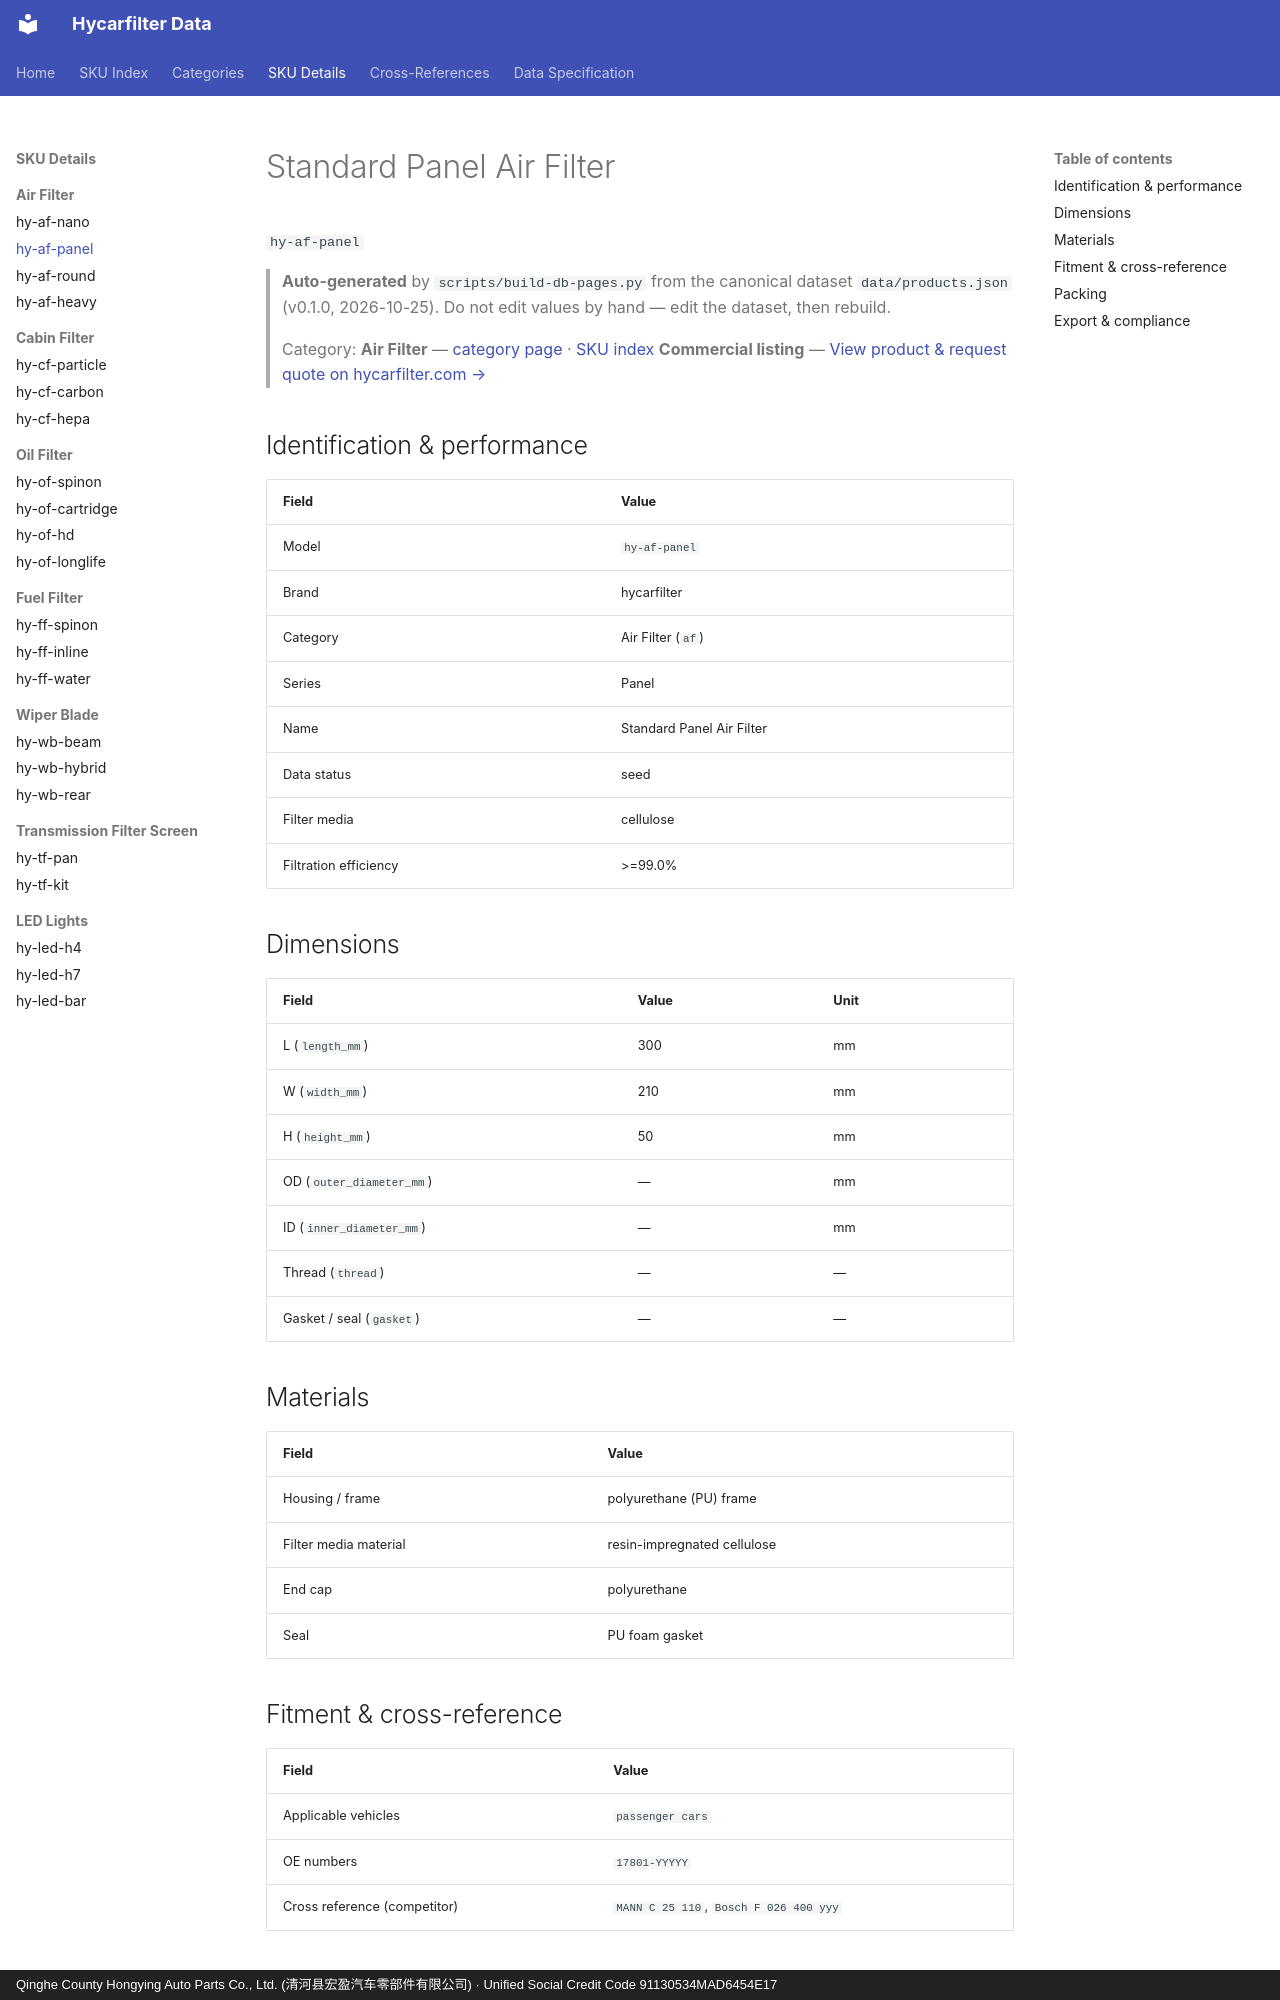

repository: martinxionbiotech-max/data.hycarfilter · page: products/hy-af-panel/index.html · generator: mkdocs · copyright: Qinghe County Hongying Auto Parts Co., Ltd. (清河县宏盈汽车零部件有限公司) · Unified Social Credit Code 91130534MAD6454E17

# Standard Panel Air Filter

`hy-af-panel`
> **Auto-generated** by `scripts/build-db-pages.py` from the canonical dataset `data/products.json` (v0.1.0, 2026-10-25). Do not edit values by hand — edit the dataset, then rebuild.

> Category: **Air Filter** — [category page](air-filter.md) · [SKU index](index.md)
> **Commercial listing** — [View product &amp; request quote on hycarfilter.com →](https://hycarfilter.com/products/hy-af-panel/)

## Identification & performance

| Field | Value |
|---|---|
| Model | `hy-af-panel` |
| Brand | hycarfilter |
| Category | Air Filter (`af`) |
| Series | Panel |
| Name | Standard Panel Air Filter |
| Data status | seed |
| Filter media | cellulose |
| Filtration efficiency | >=99.0% |

## Dimensions

| Field | Value | Unit |
|---|---|---|
| L (`length_mm`) | 300 | mm |
| W (`width_mm`) | 210 | mm |
| H (`height_mm`) | 50 | mm |
| OD (`outer_diameter_mm`) | — | mm |
| ID (`inner_diameter_mm`) | — | mm |
| Thread (`thread`) | — | — |
| Gasket / seal (`gasket`) | — | — |

## Materials

| Field | Value |
|---|---|
| Housing / frame | polyurethane (PU) frame |
| Filter media material | resin-impregnated cellulose |
| End cap | polyurethane |
| Seal | PU foam gasket |
